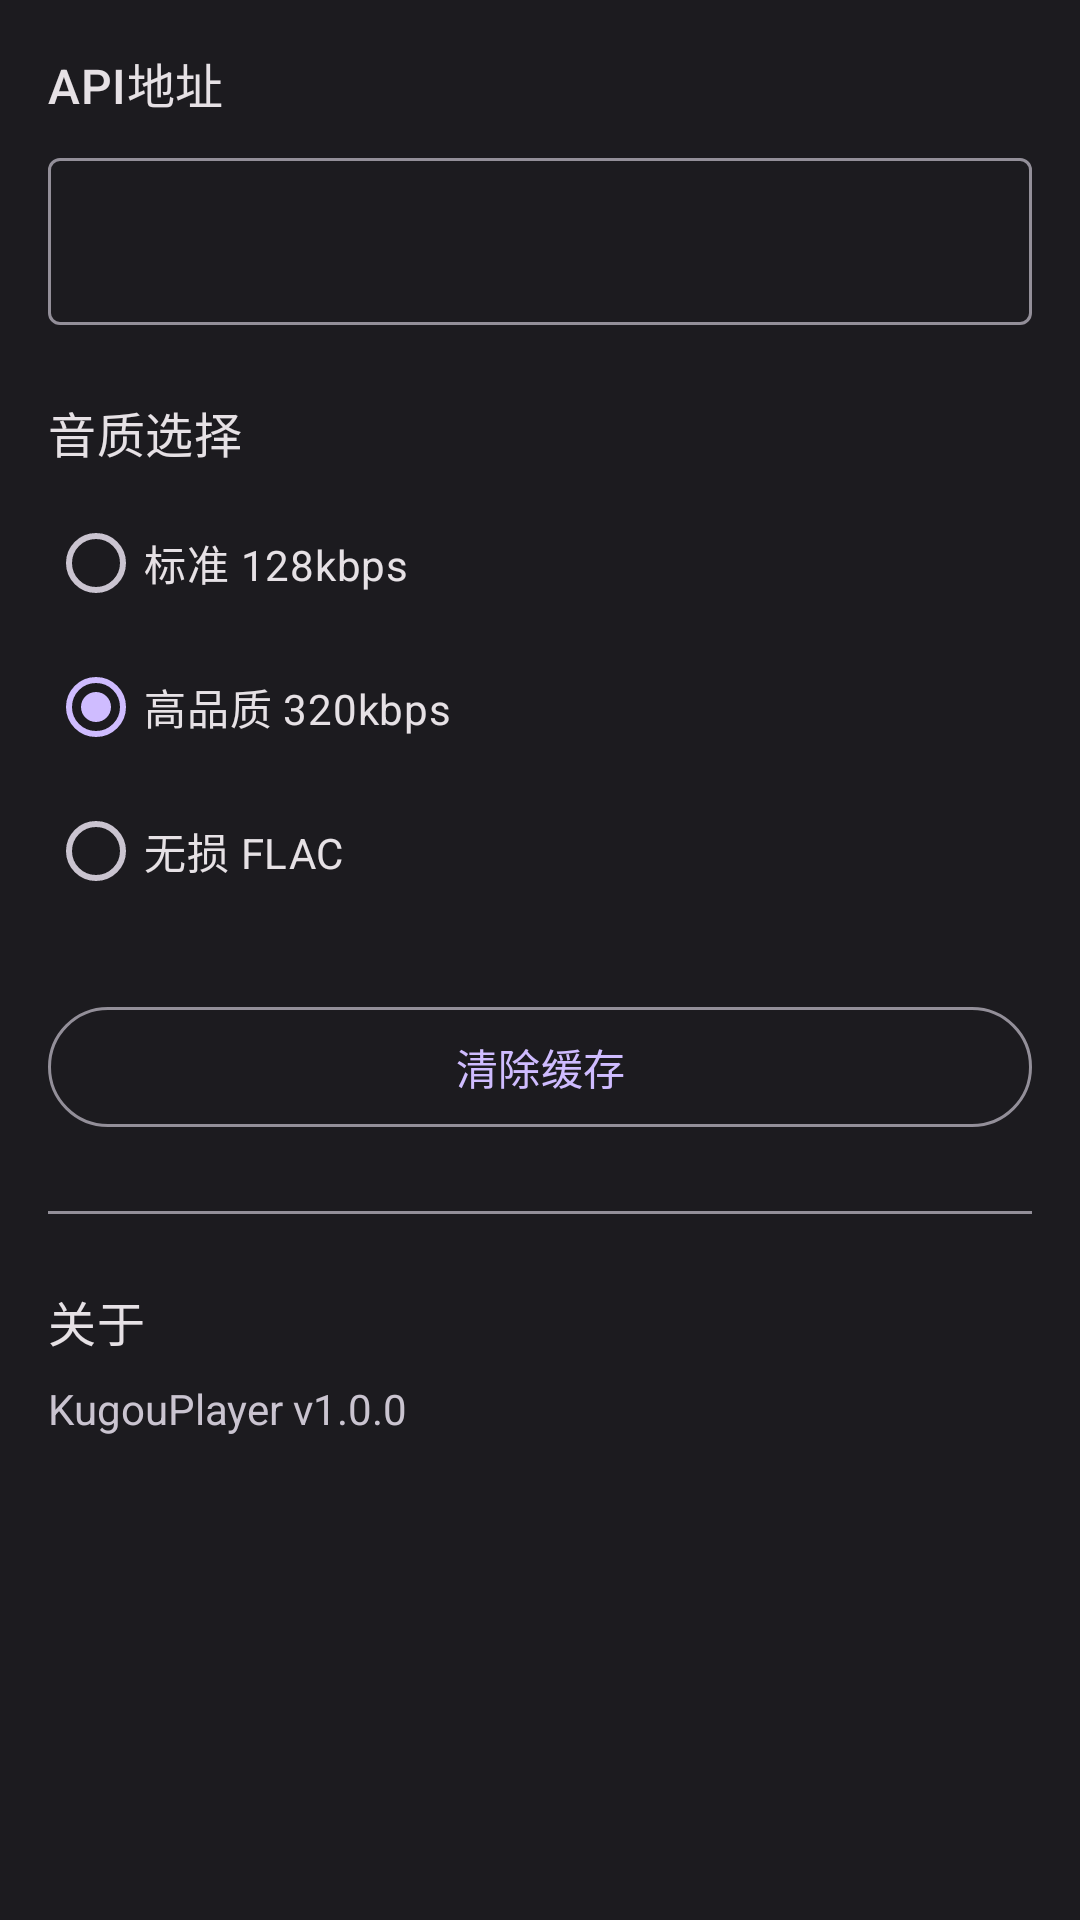

The Android layout XML behind this screen, and the referenced resources:
<!-- AndroidManifest.xml: application theme Theme.KugouPlayer -->
<!-- res/layout/fragment_settings.xml -->
<?xml version="1.0" encoding="utf-8"?>
<androidx.core.widget.NestedScrollView
    xmlns:android="http://schemas.android.com/apk/res/android"
    xmlns:app="http://schemas.android.com/apk/res-auto"
    android:layout_width="match_parent"
    android:layout_height="match_parent"
    android:background="@color/md_theme_background">

    <LinearLayout
        android:layout_width="match_parent"
        android:layout_height="wrap_content"
        android:orientation="vertical"
        android:padding="@dimen/page_padding">

        <TextView
            android:layout_width="wrap_content"
            android:layout_height="wrap_content"
            android:text="@string/settings_api_url"
            android:textAppearance="?attr/textAppearanceTitleMedium"
            android:textColor="@color/md_theme_onBackground" />

        <com.google.android.material.textfield.TextInputLayout
            android:id="@+id/api_url_input_layout"
            style="@style/Widget.Material3.TextInputLayout.OutlinedBox"
            android:layout_width="match_parent"
            android:layout_height="wrap_content"
            android:layout_marginTop="8dp">

            <com.google.android.material.textfield.TextInputEditText
                android:id="@+id/api_url_input"
                android:layout_width="match_parent"
                android:layout_height="wrap_content"
                android:inputType="textUri" />

        </com.google.android.material.textfield.TextInputLayout>

        <TextView
            android:layout_width="wrap_content"
            android:layout_height="wrap_content"
            android:layout_marginTop="24dp"
            android:text="@string/settings_quality"
            android:textAppearance="?attr/textAppearanceTitleMedium"
            android:textColor="@color/md_theme_onBackground" />

        <RadioGroup
            android:id="@+id/quality_radio"
            android:layout_width="match_parent"
            android:layout_height="wrap_content"
            android:layout_marginTop="8dp">

            <RadioButton
                android:id="@+id/quality_128"
                android:layout_width="match_parent"
                android:layout_height="wrap_content"
                android:text="@string/quality_128"
                android:textColor="@color/md_theme_onBackground" />

            <RadioButton
                android:id="@+id/quality_320"
                android:layout_width="match_parent"
                android:layout_height="wrap_content"
                android:checked="true"
                android:text="@string/quality_320"
                android:textColor="@color/md_theme_onBackground" />

            <RadioButton
                android:id="@+id/quality_flac"
                android:layout_width="match_parent"
                android:layout_height="wrap_content"
                android:text="@string/quality_flac"
                android:textColor="@color/md_theme_onBackground" />

        </RadioGroup>

        <com.google.android.material.button.MaterialButton
            android:id="@+id/clear_cache_button"
            style="@style/Widget.Material3.Button.OutlinedButton"
            android:layout_width="match_parent"
            android:layout_height="wrap_content"
            android:layout_marginTop="24dp"
            android:text="@string/settings_clear_cache" />

        <View
            android:layout_width="match_parent"
            android:layout_height="1dp"
            android:layout_marginVertical="24dp"
            android:background="@color/md_theme_outline" />

        <TextView
            android:layout_width="wrap_content"
            android:layout_height="wrap_content"
            android:text="@string/settings_about"
            android:textAppearance="?attr/textAppearanceTitleMedium"
            android:textColor="@color/md_theme_onBackground" />

        <TextView
            android:layout_width="wrap_content"
            android:layout_height="wrap_content"
            android:layout_marginTop="8dp"
            android:text="KugouPlayer v1.0.0"
            android:textColor="@color/md_theme_onSurfaceVariant" />

    </LinearLayout>

</androidx.core.widget.NestedScrollView>
<!-- resources referenced by this layout -->
<resources>
  <color name="md_theme_background">#1C1B1F</color>
  <color name="md_theme_onBackground">#E6E1E5</color>
  <color name="md_theme_onSurfaceVariant">#CAC4D0</color>
  <color name="md_theme_outline">#938F99</color>
  <dimen name="page_padding">16dp</dimen>
  <string name="quality_128">标准 128kbps</string>
  <string name="quality_320">高品质 320kbps</string>
  <string name="quality_flac">无损 FLAC</string>
  <string name="settings_about">关于</string>
  <string name="settings_api_url">API地址</string>
  <string name="settings_clear_cache">清除缓存</string>
  <string name="settings_quality">音质选择</string>
  <style name="Theme.KugouPlayer" parent="Theme.Material3.DayNight.NoActionBar">
          <item name="colorPrimary">@color/md_theme_primary</item>
          <item name="colorOnPrimary">@color/md_theme_onPrimary</item>
          <item name="colorPrimaryContainer">@color/md_theme_primaryContainer</item>
          <item name="colorOnPrimaryContainer">@color/md_theme_onPrimaryContainer</item>
          <item name="colorSecondary">@color/md_theme_secondary</item>
          <item name="colorOnSecondary">@color/md_theme_onSecondary</item>
          <item name="colorSecondaryContainer">@color/md_theme_secondaryContainer</item>
          <item name="colorOnSecondaryContainer">@color/md_theme_onSecondaryContainer</item>
          <item name="android:colorBackground">@color/md_theme_background</item>
          <item name="colorOnBackground">@color/md_theme_onBackground</item>
          <item name="colorSurface">@color/md_theme_surface</item>
          <item name="colorOnSurface">@color/md_theme_onSurface</item>
          <item name="colorSurfaceVariant">@color/md_theme_surfaceVariant</item>
          <item name="colorOnSurfaceVariant">@color/md_theme_onSurfaceVariant</item>
          <item name="colorOutline">@color/md_theme_outline</item>
          <item name="android:statusBarColor">@android:color/transparent</item>
      </style>
  <color name="md_theme_primary">#CFBCFF</color>
  <color name="md_theme_onPrimary">#381E72</color>
  <color name="md_theme_primaryContainer">#4F378B</color>
  <color name="md_theme_onPrimaryContainer">#EADDFF</color>
  <color name="md_theme_secondary">#CCC2DC</color>
  <color name="md_theme_onSecondary">#332D41</color>
  <color name="md_theme_secondaryContainer">#4A4458</color>
  <color name="md_theme_onSecondaryContainer">#E8DEF8</color>
  <color name="md_theme_surface">#1C1B1F</color>
  <color name="md_theme_onSurface">#E6E1E5</color>
  <color name="md_theme_surfaceVariant">#49454F</color>
</resources>
